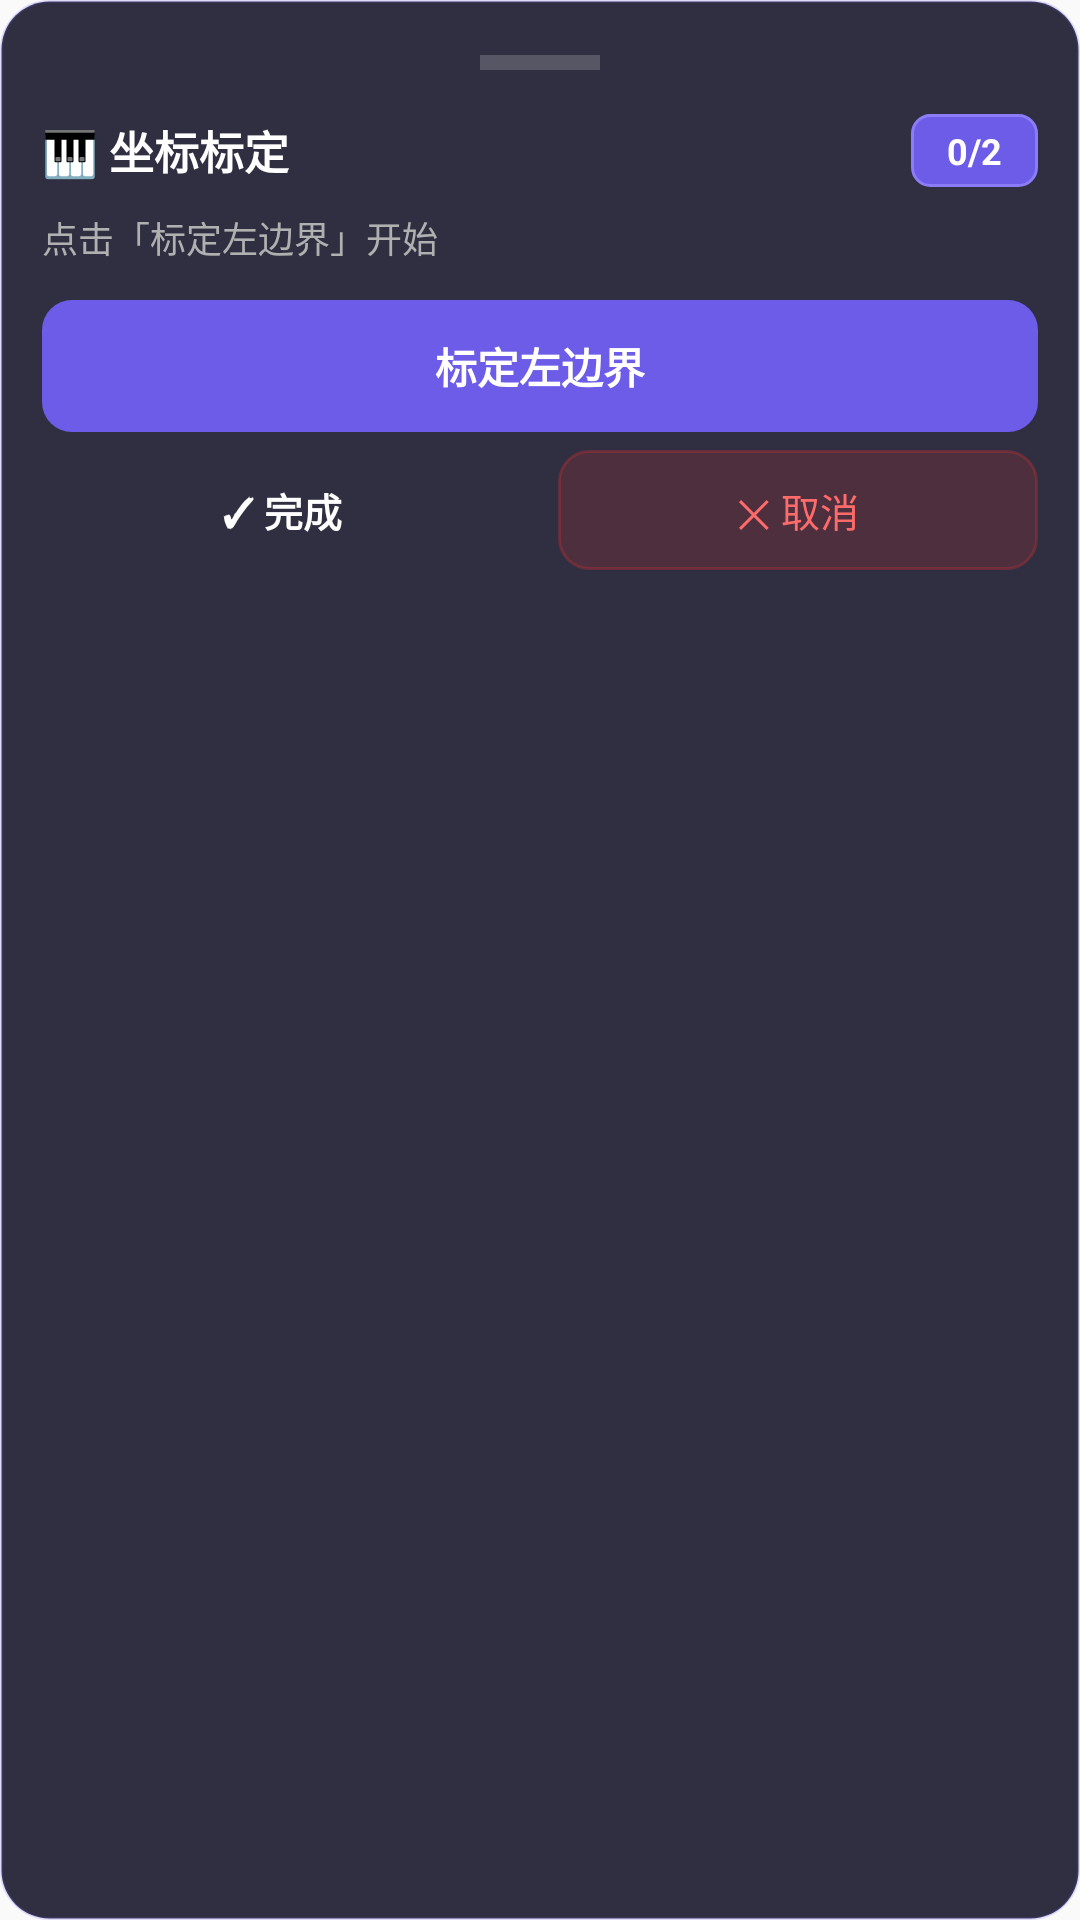

Write the Android layout XML for this screen, with the resource values it uses.
<!-- AndroidManifest.xml: application theme Theme.Magicpinao -->
<!-- res/layout/floating_calibration_view.xml -->
<?xml version="1.0" encoding="utf-8"?>
<LinearLayout xmlns:android="http://schemas.android.com/apk/res/android"
    android:layout_width="300dp"
    android:layout_height="wrap_content"
    android:orientation="vertical"
    android:background="@drawable/floating_player_bg"
    android:padding="14dp"
    android:elevation="16dp">

    
    <LinearLayout
        android:id="@+id/dragHandle"
        android:layout_width="match_parent"
        android:layout_height="14dp"
        android:gravity="center"
        android:orientation="horizontal"
        android:layout_marginBottom="10dp">
        <View
            android:layout_width="40dp"
            android:layout_height="5dp"
            android:background="#30FFFFFF" />
    </LinearLayout>

    
    <LinearLayout
        android:layout_width="match_parent"
        android:layout_height="wrap_content"
        android:orientation="horizontal"
        android:gravity="center_vertical"
        android:layout_marginBottom="8dp">

        <TextView
            android:layout_width="0dp"
            android:layout_height="wrap_content"
            android:layout_weight="1"
            android:text="🎹 坐标标定"
            android:textColor="#FFFFFF"
            android:textSize="15sp"
            android:textStyle="bold" />

        <TextView
            android:id="@+id/tvProgressBadge"
            android:layout_width="wrap_content"
            android:layout_height="wrap_content"
            android:text="0/2"
            android:textColor="#FFFFFF"
            android:textSize="12sp"
            android:textStyle="bold"
            android:background="@drawable/btn_speed_active_bg"
            android:paddingHorizontal="12dp"
            android:paddingVertical="4dp" />
    </LinearLayout>

    
    <TextView
        android:id="@+id/tvStep"
        android:layout_width="match_parent"
        android:layout_height="wrap_content"
        android:text="点击「标定左边界」开始"
        android:textColor="#B0B0B0"
        android:textSize="12sp"
        android:layout_marginBottom="12dp"
        android:lineSpacingMultiplier="1.3" />

    
    <LinearLayout
        android:id="@+id/btnCalibrate"
        android:layout_width="match_parent"
        android:layout_height="44dp"
        android:gravity="center"
        android:background="@drawable/calibration_btn_bg"
        android:clickable="true"
        android:focusable="true"
        android:layout_marginBottom="6dp">

        <TextView
            android:id="@+id/btn_calibrate_text"
            android:layout_width="wrap_content"
            android:layout_height="wrap_content"
            android:text="标定左边界"
            android:textColor="#FFFFFF"
            android:textSize="14sp"
            android:textStyle="bold" />
    </LinearLayout>

    
    <LinearLayout
        android:layout_width="match_parent"
        android:layout_height="40dp"
        android:orientation="horizontal"
        android:gravity="center">

        <LinearLayout
            android:id="@+id/btnFinish"
            android:layout_width="0dp"
            android:layout_height="match_parent"
            android:layout_weight="1"
            android:gravity="center"
            android:background="@drawable/calibration_btn_finish_bg"
            android:clickable="true"
            android:focusable="true"
            android:layout_marginEnd="6dp">

            <TextView
                android:layout_width="wrap_content"
                android:layout_height="wrap_content"
                android:text="✓ 完成"
                android:textColor="#FFFFFF"
                android:textSize="13sp"
                android:textStyle="bold" />
        </LinearLayout>

        <LinearLayout
            android:id="@+id/btnCancel"
            android:layout_width="0dp"
            android:layout_height="match_parent"
            android:layout_weight="1"
            android:gravity="center"
            android:background="@drawable/calibration_btn_cancel_bg"
            android:clickable="true"
            android:focusable="true"
            android:layout_marginStart="6dp">

            <TextView
                android:layout_width="wrap_content"
                android:layout_height="wrap_content"
                android:text="✕ 取消"
                android:textColor="#FF6B6B"
                android:textSize="13sp" />
        </LinearLayout>
    </LinearLayout>
</LinearLayout>
<!-- resources referenced by this layout -->
<resources>
  <!-- drawable btn_speed_active_bg (drawable) -->
  <?xml version="1.0" encoding="utf-8"?>
  <shape xmlns:android="http://schemas.android.com/apk/res/android" android:shape="rectangle">
      <corners android:radius="6dp" />
      <solid android:color="#6C5CE7" />
      <stroke android:width="1dp" android:color="#8C7CF7" />
  </shape>
  <!-- drawable calibration_btn_bg (drawable) -->
  <?xml version="1.0" encoding="utf-8"?>
  <shape xmlns:android="http://schemas.android.com/apk/res/android"
      android:shape="rectangle">
      <solid android:color="#6C5CE7" />
      <corners android:radius="10dp" />
  </shape>
  <!-- drawable calibration_btn_cancel_bg (drawable) -->
  <?xml version="1.0" encoding="utf-8"?>
  <shape xmlns:android="http://schemas.android.com/apk/res/android"
      android:shape="rectangle">
      <solid android:color="#30D63031" />
      <corners android:radius="10dp" />
      <stroke
          android:width="1dp"
          android:color="#50D63031" />
  </shape>
  <!-- drawable floating_player_bg (drawable) -->
  <?xml version="1.0" encoding="utf-8"?>
  <shape xmlns:android="http://schemas.android.com/apk/res/android"
      android:shape="rectangle">
      <solid android:color="#E61A1A2E" />
      <corners android:radius="16dp" />
      <stroke
          android:width="1dp"
          android:color="#306C5CE7" />
  </shape>
  <style name="Theme.Magicpinao" parent="android:Theme.Material.Light.NoActionBar" />
</resources>
